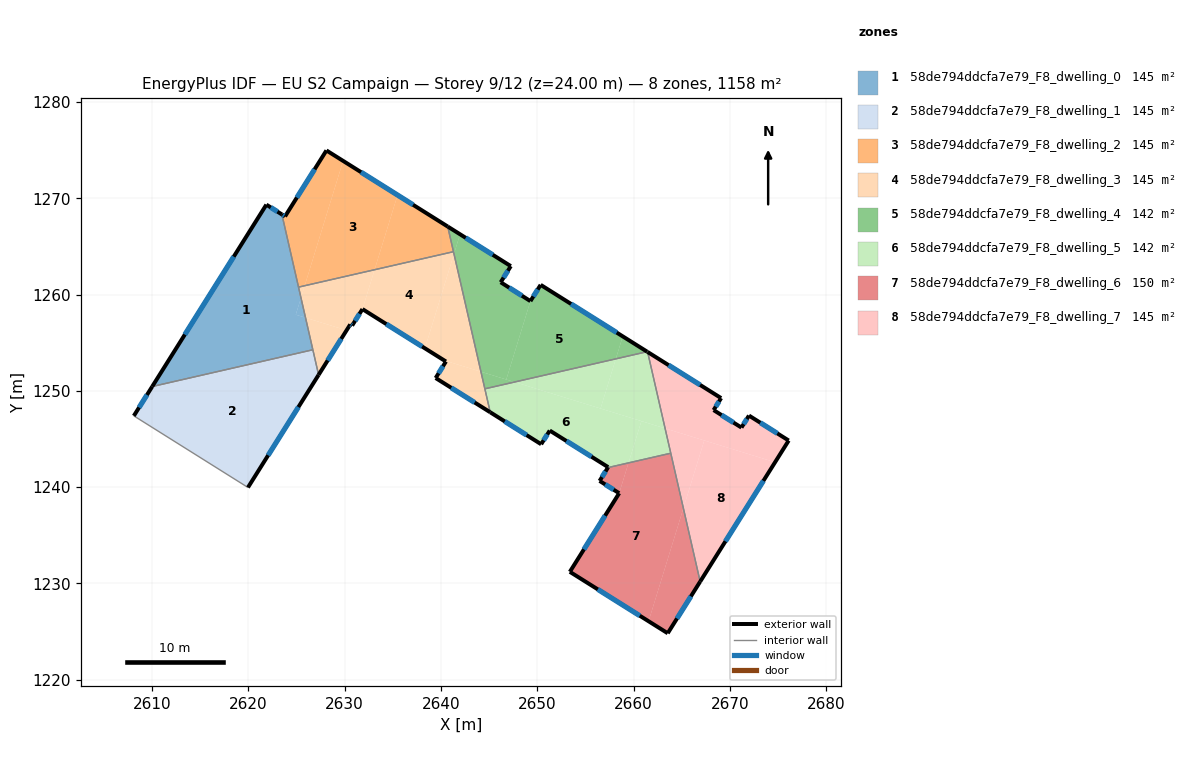
=== STOREY PLAN SPEC (per zone: floor XY polygon, exterior-wall plan segments, windows/doors) ===
zone 1: 58de794ddcfa7e79_F8_dwelling_0  (144.7 m²)
  floor: (2623.47, 1268.32) (2625.45, 1259.66) (2624.91, 1257.90) (2625.92, 1257.59) (2626.69, 1254.26) (2610.00, 1250.44) (2621.86, 1269.33)
  floor: (2625.45, 1259.66) (2625.92, 1257.59) (2624.91, 1257.90)
  exterior wall: (2623.47, 1268.32) – (2621.86, 1269.33)  [1.9 m]
    window: (2623.01, 1268.61) – (2622.32, 1269.04)  [1.1 m²]
  exterior wall: (2621.86, 1269.33) – (2610.00, 1250.44)  [22.3 m]
    window: (2618.47, 1263.94) – (2613.39, 1255.84)  [12.3 m²]
  interior walls: 3
zone 2: 58de794ddcfa7e79_F8_dwelling_1  (144.7 m²)
  floor: (2626.69, 1254.26) (2627.28, 1251.65) (2619.94, 1239.96) (2608.09, 1247.39) (2610.00, 1250.44)
  exterior wall: (2619.95, 1239.96) – (2627.28, 1251.65)  [13.8 m]
    window: (2622.04, 1243.30) – (2625.19, 1248.31)  [7.6 m²]
  exterior wall: (2610.00, 1250.44) – (2608.09, 1247.39)  [3.6 m]
    window: (2609.45, 1249.57) – (2608.63, 1248.26)  [2.0 m²]
  interior walls: 3
zone 3: 58de794ddcfa7e79_F8_dwelling_2  (144.7 m²)
  floor: (2635.49, 1270.33) (2633.10, 1262.57) (2625.84, 1260.91) (2629.83, 1273.88)
  floor: (2629.83, 1273.88) (2625.84, 1260.91) (2625.20, 1260.77) (2623.47, 1268.32) (2623.80, 1268.11) (2628.10, 1274.97)
  floor: (2640.70, 1267.06) (2641.29, 1264.45) (2633.10, 1262.57) (2635.49, 1270.33)
  exterior wall: (2628.10, 1274.97) – (2623.80, 1268.11)  [8.1 m]
    window: (2626.87, 1273.01) – (2625.03, 1270.07)  [4.5 m²]
  exterior wall: (2640.70, 1267.06) – (2628.10, 1274.97)  [14.9 m]
    window: (2637.10, 1269.32) – (2631.70, 1272.71)  [8.2 m²]
  exterior wall: (2623.80, 1268.11) – (2623.47, 1268.32)  [0.4 m]
    window: (2623.70, 1268.17) – (2623.56, 1268.26)  [0.2 m²]
  interior walls: 3
zone 4: 58de794ddcfa7e79_F8_dwelling_3  (144.7 m²)
  floor: (2641.29, 1264.45) (2641.35, 1264.22) (2638.33, 1254.41) (2631.84, 1258.48) (2633.10, 1262.57)
  floor: (2644.15, 1251.98) (2645.11, 1247.77) (2639.44, 1251.33) (2640.51, 1253.04) (2640.32, 1253.16)
  floor: (2633.10, 1262.57) (2631.84, 1258.48) (2630.76, 1256.77) (2630.57, 1256.89) (2630.19, 1256.28) (2625.92, 1257.59) (2625.45, 1259.66) (2625.84, 1260.91)
  floor: (2641.35, 1264.22) (2644.15, 1251.98) (2640.32, 1253.16) (2638.33, 1254.41)
  floor: (2630.19, 1256.28) (2627.28, 1251.65) (2625.92, 1257.59)
  floor: (2625.84, 1260.91) (2625.45, 1259.66) (2625.20, 1260.77)
  exterior wall: (2630.77, 1256.77) – (2631.84, 1258.49)  [2.0 m]
    window: (2631.07, 1257.26) – (2631.53, 1258.00)  [1.1 m²]
  exterior wall: (2630.57, 1256.89) – (2630.77, 1256.77)  [0.2 m]
    window: (2630.63, 1256.86) – (2630.71, 1256.81)  [0.1 m²]
  exterior wall: (2627.28, 1251.65) – (2630.57, 1256.89)  [6.2 m]
    window: (2628.22, 1253.15) – (2629.63, 1255.39)  [3.4 m²]
  exterior wall: (2639.44, 1251.33) – (2645.11, 1247.77)  [6.7 m]
    window: (2641.06, 1250.31) – (2643.49, 1248.78)  [3.7 m²]
  exterior wall: (2640.51, 1253.04) – (2639.44, 1251.33)  [2.0 m]
    window: (2640.21, 1252.55) – (2639.75, 1251.82)  [1.1 m²]
  exterior wall: (2631.84, 1258.49) – (2640.51, 1253.04)  [10.2 m]
    window: (2634.32, 1256.93) – (2638.03, 1254.60)  [5.6 m²]
  interior walls: 5
zone 5: 58de794ddcfa7e79_F8_dwelling_4  (142.3 m²)
  floor: (2658.88, 1255.65) (2658.16, 1253.32) (2647.64, 1250.91) (2646.78, 1251.17) (2649.29, 1259.32) (2650.35, 1261.00)
  floor: (2647.25, 1262.95) (2646.20, 1261.27) (2649.29, 1259.32) (2646.78, 1251.17) (2644.15, 1251.98) (2641.35, 1264.22) (2641.98, 1266.26)
  floor: (2647.64, 1250.91) (2644.56, 1250.20) (2644.15, 1251.98)
  floor: (2641.98, 1266.26) (2641.35, 1264.22) (2640.70, 1267.06)
  floor: (2661.41, 1254.06) (2658.16, 1253.32) (2658.88, 1255.65)
  exterior wall: (2646.20, 1261.27) – (2647.25, 1262.95)  [2.0 m]
    window: (2646.50, 1261.75) – (2646.95, 1262.47)  [1.1 m²]
  exterior wall: (2649.29, 1259.32) – (2646.20, 1261.27)  [3.7 m]
    window: (2648.41, 1259.87) – (2647.08, 1260.71)  [2.0 m²]
  exterior wall: (2650.35, 1261.00) – (2649.29, 1259.32)  [2.0 m]
    window: (2650.05, 1260.52) – (2649.59, 1259.80)  [1.1 m²]
  exterior wall: (2661.41, 1254.06) – (2650.35, 1261.00)  [13.1 m]
    window: (2658.25, 1256.04) – (2653.51, 1259.02)  [7.2 m²]
  exterior wall: (2647.25, 1262.95) – (2640.70, 1267.06)  [7.7 m]
    window: (2645.38, 1264.12) – (2642.57, 1265.89)  [4.3 m²]
  interior walls: 3
zone 6: 58de794ddcfa7e79_F8_dwelling_5  (142.3 m²)
  floor: (2660.82, 1246.85) (2659.48, 1242.51) (2657.34, 1242.02) (2657.36, 1242.07) (2651.30, 1245.87) (2650.40, 1244.45) (2645.11, 1247.77) (2644.55, 1250.20) (2647.64, 1250.91)
  floor: (2658.16, 1253.32) (2656.57, 1248.16) (2647.64, 1250.91)
  floor: (2661.46, 1254.03) (2663.28, 1246.09) (2656.57, 1248.16) (2658.16, 1253.32) (2661.41, 1254.06)
  floor: (2663.28, 1246.09) (2663.87, 1243.51) (2659.48, 1242.51) (2660.82, 1246.85)
  exterior wall: (2650.40, 1244.45) – (2651.30, 1245.87)  [1.7 m]
    window: (2650.66, 1244.85) – (2651.04, 1245.46)  [0.9 m²]
  exterior wall: (2645.11, 1247.77) – (2650.40, 1244.45)  [6.2 m]
    window: (2646.62, 1246.82) – (2648.89, 1245.39)  [3.4 m²]
  exterior wall: (2661.46, 1254.03) – (2661.41, 1254.06)  [0.1 m]
  exterior wall: (2657.36, 1242.07) – (2657.34, 1242.02)  [0.1 m]
  exterior wall: (2651.30, 1245.87) – (2657.36, 1242.07)  [7.2 m]
    window: (2653.03, 1244.78) – (2655.63, 1243.15)  [3.9 m²]
  interior walls: 4
zone 7: 58de794ddcfa7e79_F8_dwelling_6  (149.5 m²)
  floor: (2663.87, 1243.51) (2665.18, 1237.80) (2661.56, 1226.06) (2653.38, 1231.19) (2658.51, 1239.36) (2659.48, 1242.51)
  floor: (2659.48, 1242.51) (2658.51, 1239.36) (2656.47, 1240.64) (2657.34, 1242.02)
  floor: (2665.18, 1237.80) (2666.92, 1230.18) (2663.55, 1224.81) (2661.56, 1226.06)
  exterior wall: (2658.51, 1239.36) – (2653.38, 1231.19)  [9.6 m]
    window: (2657.05, 1237.03) – (2654.85, 1233.53)  [5.3 m²]
  exterior wall: (2656.47, 1240.64) – (2658.51, 1239.36)  [2.4 m]
    window: (2657.06, 1240.27) – (2657.93, 1239.72)  [1.3 m²]
  exterior wall: (2657.34, 1242.02) – (2656.47, 1240.64)  [1.6 m]
    window: (2657.09, 1241.62) – (2656.72, 1241.03)  [0.9 m²]
  exterior wall: (2663.55, 1224.81) – (2666.92, 1230.18)  [6.3 m]
    window: (2664.52, 1226.34) – (2665.96, 1228.64)  [3.5 m²]
  exterior wall: (2653.38, 1231.19) – (2663.55, 1224.81)  [12.0 m]
    window: (2656.29, 1229.37) – (2660.65, 1226.63)  [6.6 m²]
  interior walls: 2
zone 8: 58de794ddcfa7e79_F8_dwelling_7  (144.7 m²)
  floor: (2674.70, 1242.58) (2666.92, 1230.18) (2665.18, 1237.80) (2667.35, 1244.84)
  floor: (2671.99, 1247.42) (2676.12, 1244.83) (2674.70, 1242.58) (2663.28, 1246.09) (2661.46, 1254.03) (2669.10, 1249.24) (2668.32, 1247.99) (2671.21, 1246.18)
  floor: (2667.35, 1244.84) (2665.18, 1237.80) (2663.28, 1246.09)
  exterior wall: (2668.32, 1247.99) – (2669.10, 1249.24)  [1.5 m]
    window: (2668.54, 1248.35) – (2668.88, 1248.88)  [0.8 m²]
  exterior wall: (2671.21, 1246.18) – (2668.32, 1247.99)  [3.4 m]
    window: (2670.38, 1246.70) – (2669.14, 1247.48)  [1.9 m²]
  exterior wall: (2671.99, 1247.42) – (2671.21, 1246.18)  [1.5 m]
    window: (2671.77, 1247.07) – (2671.43, 1246.53)  [0.8 m²]
  exterior wall: (2676.12, 1244.83) – (2671.99, 1247.42)  [4.9 m]
    window: (2674.94, 1245.57) – (2673.17, 1246.68)  [2.7 m²]
  exterior wall: (2666.92, 1230.18) – (2676.12, 1244.83)  [17.3 m]
    window: (2669.55, 1234.36) – (2673.49, 1240.64)  [9.5 m²]
  exterior wall: (2669.10, 1249.24) – (2661.46, 1254.03)  [9.0 m]
    window: (2666.92, 1250.61) – (2663.64, 1252.66)  [5.0 m²]
  interior walls: 2

=== DERIVED (storey summary) ===
Building: EU S2 Campaign
Storey: 9 of 12  (floor level z = 24.00 m)
Storey gross floor area: 1157.6 m²
Zones on this storey: 8
  - 58de794ddcfa7e79_F8_dwelling_0: floor 144.7 m²; exterior wall 24.2 m (72.6 m²); 2 window(s) 13.3 m²; WWR 18.4%
  - 58de794ddcfa7e79_F8_dwelling_1: floor 144.7 m²; exterior wall 17.4 m (52.2 m²); 2 window(s) 9.6 m²; WWR 18.4%
  - 58de794ddcfa7e79_F8_dwelling_2: floor 144.7 m²; exterior wall 23.4 m (70.1 m²); 3 window(s) 12.9 m²; WWR 18.4%
  - 58de794ddcfa7e79_F8_dwelling_3: floor 144.7 m²; exterior wall 27.4 m (82.2 m²); 6 window(s) 15.1 m²; WWR 18.4%
  - 58de794ddcfa7e79_F8_dwelling_4: floor 142.3 m²; exterior wall 28.4 m (85.3 m²); 5 window(s) 15.7 m²; WWR 18.4%
  - 58de794ddcfa7e79_F8_dwelling_5: floor 142.3 m²; exterior wall 15.2 m (45.6 m²); 3 window(s) 8.3 m²; WWR 18.2%
  - 58de794ddcfa7e79_F8_dwelling_6: floor 149.5 m²; exterior wall 32.0 m (96.1 m²); 5 window(s) 17.6 m²; WWR 18.4%
  - 58de794ddcfa7e79_F8_dwelling_7: floor 144.7 m²; exterior wall 37.5 m (112.6 m²); 6 window(s) 20.7 m²; WWR 18.4%
Zone adjacency (shared interzone walls):
  - 58de794ddcfa7e79_F8_dwelling_0 ↔ 58de794ddcfa7e79_F8_dwelling_1
  - 58de794ddcfa7e79_F8_dwelling_0 ↔ 58de794ddcfa7e79_F8_dwelling_2
  - 58de794ddcfa7e79_F8_dwelling_0 ↔ 58de794ddcfa7e79_F8_dwelling_3
  - 58de794ddcfa7e79_F8_dwelling_1 ↔ 58de794ddcfa7e79_F8_dwelling_3
  - 58de794ddcfa7e79_F8_dwelling_2 ↔ 58de794ddcfa7e79_F8_dwelling_3
  - 58de794ddcfa7e79_F8_dwelling_2 ↔ 58de794ddcfa7e79_F8_dwelling_4
  - 58de794ddcfa7e79_F8_dwelling_3 ↔ 58de794ddcfa7e79_F8_dwelling_4
  - 58de794ddcfa7e79_F8_dwelling_3 ↔ 58de794ddcfa7e79_F8_dwelling_5
  - 58de794ddcfa7e79_F8_dwelling_4 ↔ 58de794ddcfa7e79_F8_dwelling_5
  - 58de794ddcfa7e79_F8_dwelling_5 ↔ 58de794ddcfa7e79_F8_dwelling_6
  - 58de794ddcfa7e79_F8_dwelling_5 ↔ 58de794ddcfa7e79_F8_dwelling_7
  - 58de794ddcfa7e79_F8_dwelling_6 ↔ 58de794ddcfa7e79_F8_dwelling_7